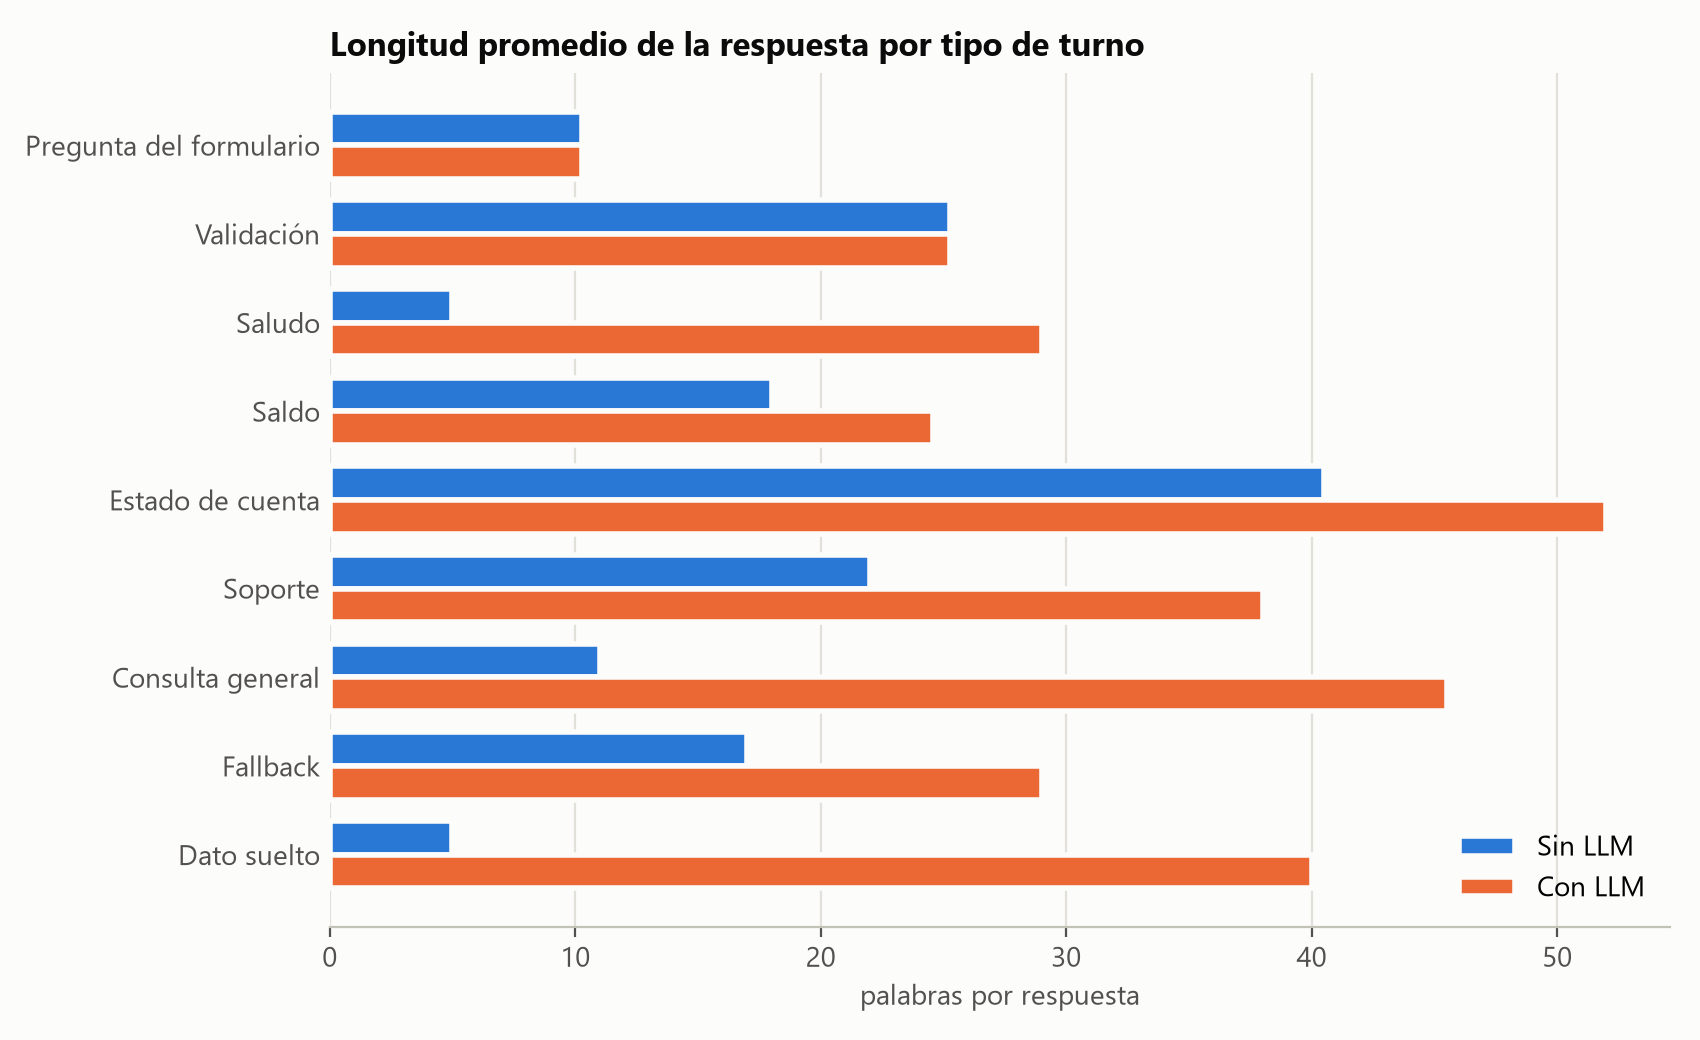

The table this chart was drawn from, first rows:
Etiqueta, Sin LLM, Con LLM
Pregunta del formulario, 10.29, 10.29
Validación, 25.25, 25.25
Saludo, 5.0, 29.0
Saldo, 18.0, 24.57
Estado de cuenta, 40.5, 52.0
Soporte, 22.0, 38.0
Consulta general, 11.0, 45.5
Fallback, 17.0, 29.0
Dato suelto, 5.0, 40.0
